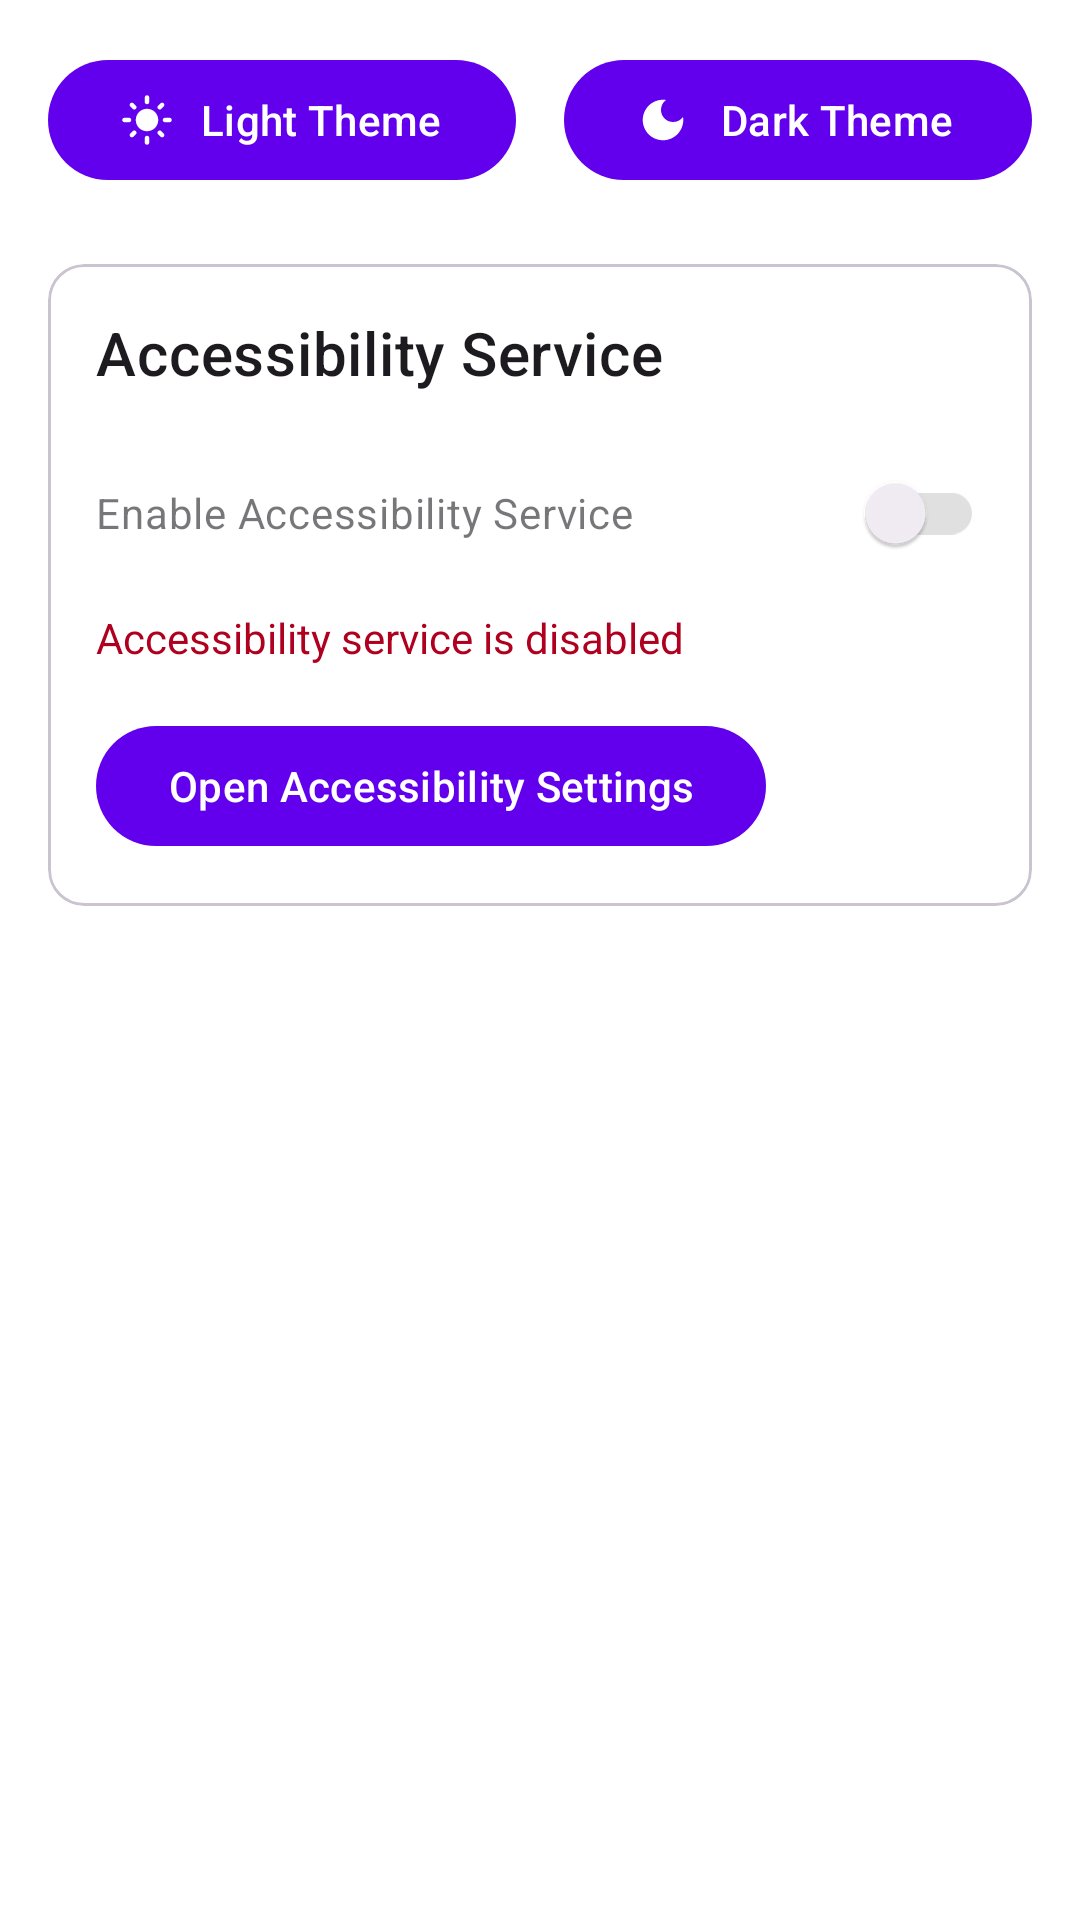

Android layout source for this screen:
<!-- AndroidManifest.xml: application theme Theme.BiometricActions -->
<!-- res/layout/fragment_settings.xml -->
<?xml version="1.0" encoding="utf-8"?>
<LinearLayout xmlns:android="http://schemas.android.com/apk/res/android"
    xmlns:app="http://schemas.android.com/apk/res-auto"
    android:layout_width="match_parent"
    android:layout_height="match_parent"
    android:orientation="vertical"
    android:padding="16dp">

    <LinearLayout
        android:layout_width="match_parent"
        android:layout_height="wrap_content"
        android:orientation="horizontal"
        android:layout_marginBottom="24dp">

        <com.google.android.material.button.MaterialButton
            android:id="@+id/buttonLightTheme"
            android:layout_width="0dp"
            android:layout_height="wrap_content"
            android:layout_weight="1"
            android:layout_marginEnd="8dp"
            android:text="Light Theme"
            app:icon="@drawable/ic_light_mode" />

        <com.google.android.material.button.MaterialButton
            android:id="@+id/buttonDarkTheme"
            android:layout_width="0dp"
            android:layout_height="wrap_content"
            android:layout_weight="1"
            android:layout_marginStart="8dp"
            android:text="Dark Theme"
            app:icon="@drawable/ic_dark_mode" />

    </LinearLayout>

    <com.google.android.material.card.MaterialCardView
        android:layout_width="match_parent"
        android:layout_height="wrap_content"
        android:layout_marginBottom="16dp">

        <LinearLayout
            android:layout_width="match_parent"
            android:layout_height="wrap_content"
            android:orientation="vertical"
            android:padding="16dp">

            <TextView
                android:layout_width="wrap_content"
                android:layout_height="wrap_content"
                android:text="Accessibility Service"
                android:textAppearance="?attr/textAppearanceHeadline6"
                android:layout_marginBottom="16dp" />

            <com.google.android.material.switchmaterial.SwitchMaterial
                android:id="@+id/switchAccessibility"
                android:layout_width="match_parent"
                android:layout_height="wrap_content"
                android:text="Enable Accessibility Service"
                android:enabled="false" />

            <TextView
                android:id="@+id/textAccessibilityStatus"
                android:layout_width="wrap_content"
                android:layout_height="wrap_content"
                android:layout_marginTop="8dp"
                android:text="Accessibility service is disabled"
                android:textColor="?attr/colorError" />

            <com.google.android.material.button.MaterialButton
                android:id="@+id/buttonAccessibility"
                android:layout_width="wrap_content"
                android:layout_height="wrap_content"
                android:layout_marginTop="16dp"
                android:text="Open Accessibility Settings" />

        </LinearLayout>

    </com.google.android.material.card.MaterialCardView>

</LinearLayout>
<!-- resources referenced by this layout -->
<resources>
  <!-- drawable ic_dark_mode (drawable) -->
  <?xml version="1.0" encoding="utf-8"?>
  <vector xmlns:android="http://schemas.android.com/apk/res/android"
      android:width="24dp"
      android:height="24dp"
      android:viewportWidth="24"
      android:viewportHeight="24"
      android:tint="?attr/colorControlNormal">
      <path
          android:fillColor="@android:color/white"
          android:pathData="M12,3c-4.97,0 -9,4.03 -9,9s4.03,9 9,9s9,-4.03 9,-9c0,-0.46 -0.04,-0.92 -0.1,-1.36c-0.98,1.37 -2.58,2.26 -4.4,2.26c-2.98,0 -5.4,-2.42 -5.4,-5.4c0,-1.81 0.89,-3.42 2.26,-4.4C12.92,3.04 12.46,3 12,3L12,3z" />
  </vector>
  <style name="Theme.BiometricActions" parent="Theme.Material3.DayNight.NoActionBar">
          
          <item name="android:windowAnimationStyle">@style/WindowAnimationTransition</item>
  
          
          <item name="colorPrimary">@color/primary</item>
          <item name="colorPrimaryDark">@color/primary_dark</item>
          <item name="colorOnPrimary">@color/on_primary</item>
          <item name="colorPrimaryContainer">@color/primary_container</item>
          <item name="colorOnPrimaryContainer">@color/on_primary_container</item>
  
          
          <item name="colorSecondary">@color/secondary</item>
          <item name="colorSecondaryVariant">@color/secondary_dark</item>
          <item name="colorOnSecondary">@color/black</item>
  
          
          <item name="android:statusBarColor">@color/primary_dark</item>
  
          
          <item name="android:colorBackground">@color/background</item>
          <item name="colorOnBackground">@color/on_background</item>
          <item name="colorSurface">@color/surface</item>
          <item name="colorOnSurface">@color/on_surface</item>
  
          
          <item name="colorError">@color/error</item>
          <item name="colorOnError">@color/white</item>
      </style>
  <style name="WindowAnimationTransition">
          <item name="android:windowEnterAnimation">@anim/fade_in</item>
          <item name="android:windowExitAnimation">@anim/fade_out</item>
      </style>
  <color name="primary">#FF6200EE</color>
  <color name="primary_dark">#FF3700B3</color>
  <color name="on_primary">#FFFFFFFF</color>
  <color name="primary_container">#FF3700B3</color>
  <color name="on_primary_container">#FFFFFFFF</color>
  <color name="secondary">#FF03DAC5</color>
  <color name="secondary_dark">#FF018786</color>
  <color name="black">#FF000000</color>
  <color name="background">#FFFFFFFF</color>
  <color name="on_background">#FF000000</color>
  <color name="surface">#FFFFFFFF</color>
  <color name="on_surface">#FF000000</color>
  <color name="error">#FFB00020</color>
  <color name="white">#FFFFFFFF</color>
</resources>
